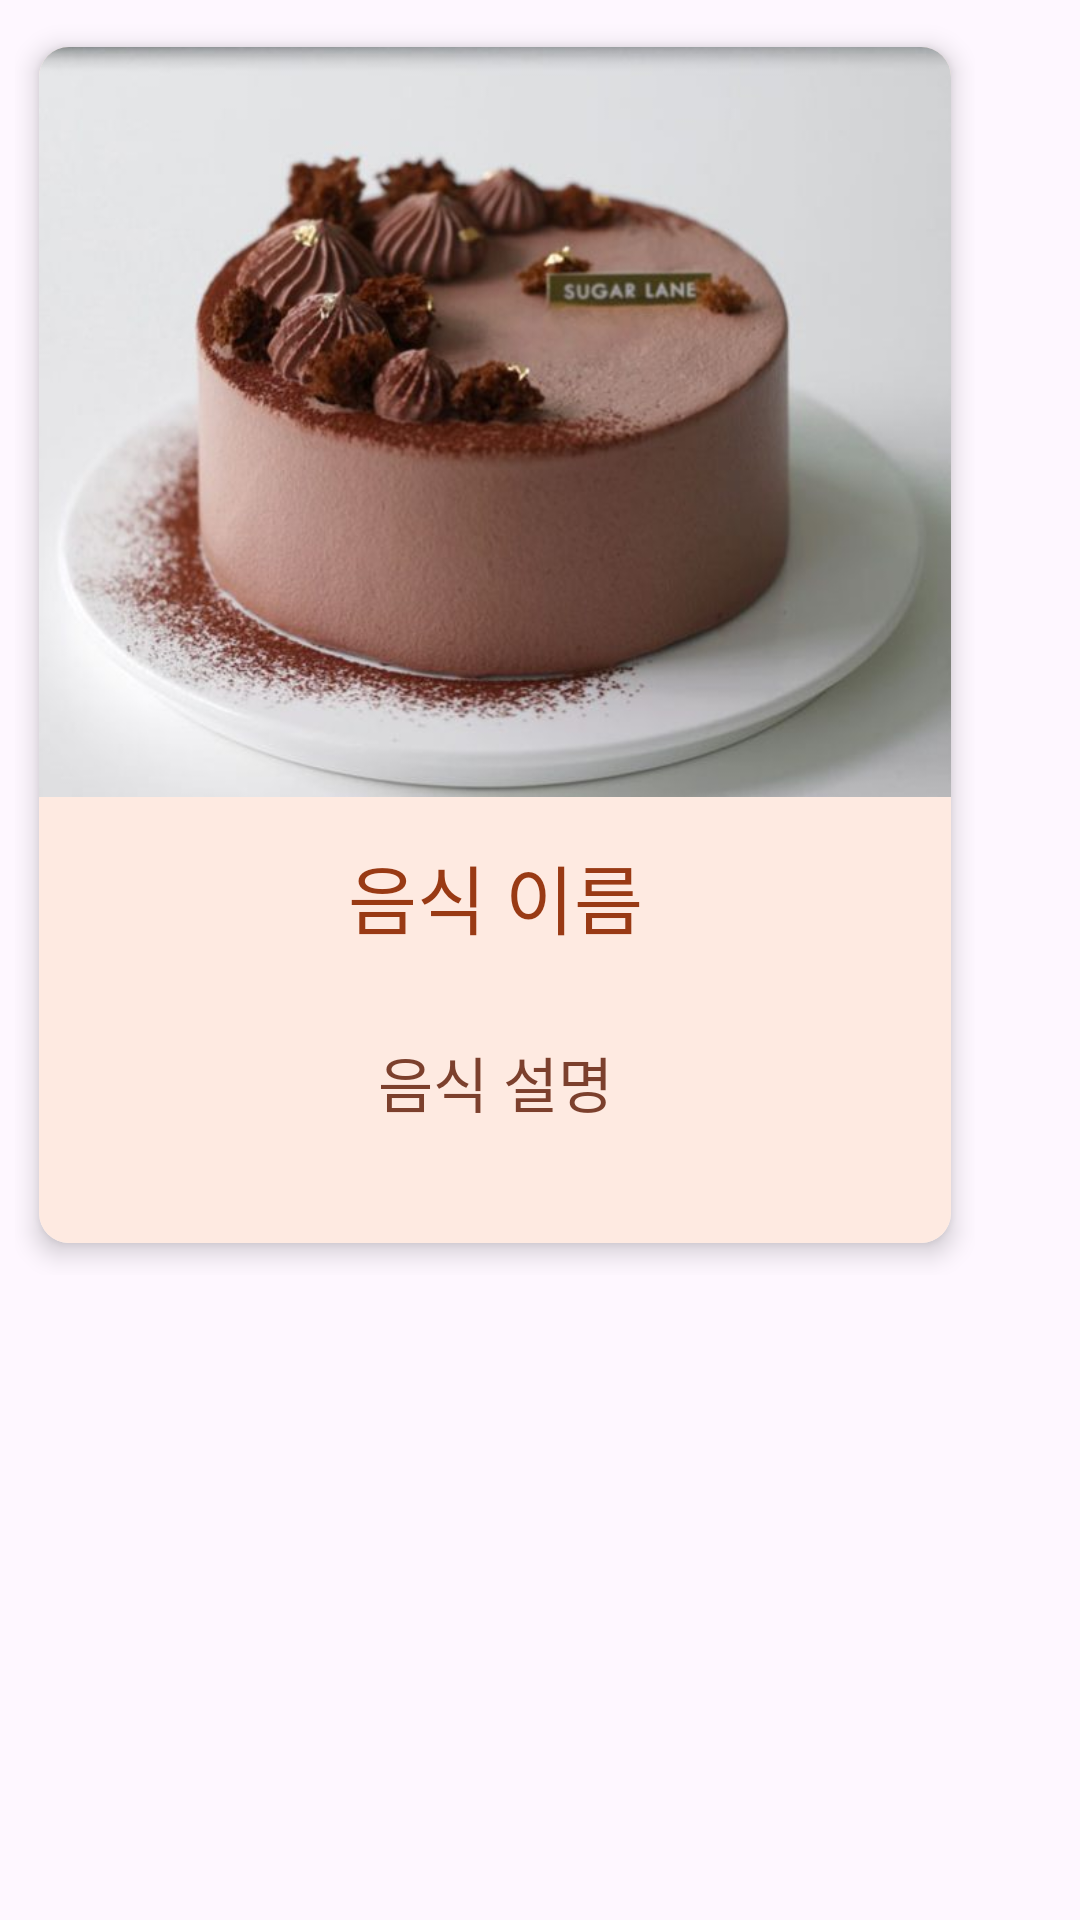

This screen was rendered from an Android layout file. Write that file and the resources it references.
<!-- AndroidManifest.xml: application theme Theme.AI_Healing -->
<!-- res/layout/food_ranking_page.xml -->
<?xml version="1.0" encoding="utf-8"?>
<FrameLayout xmlns:android="http://schemas.android.com/apk/res/android"
    xmlns:app="http://schemas.android.com/apk/res-auto"
    android:layout_width="wrap_content"
    android:layout_height="wrap_content"
    android:layout_gravity="center"
    android:paddingHorizontal="5dp"
    android:paddingVertical="5dp">

    <LinearLayout
        android:layout_width="wrap_content"
        android:layout_height="wrap_content">

        <androidx.cardview.widget.CardView
            android:layout_width="320dp"
            android:layout_height="420dp"
            app:cardCornerRadius="10dp"
            app:cardElevation="5dp"
            app:cardUseCompatPadding="true"
            app:strokeWidth="0dp">

            <androidx.constraintlayout.widget.ConstraintLayout
                android:layout_width="match_parent"
                android:layout_height="match_parent"
                android:orientation="vertical"
                android:background="#FEEAE1">

                <ImageView
                    android:id="@+id/foodImage"
                    android:layout_width="match_parent"
                    android:layout_height="250dp"
                    android:layout_gravity="center"
                    android:scaleType="centerCrop"
                    android:src="@drawable/chokocake"
                    app:layout_constraintEnd_toEndOf="parent"
                    app:layout_constraintStart_toStartOf="parent"
                    app:layout_constraintTop_toTopOf="parent" />

                <TextView
                    android:id="@+id/foodName"
                    android:layout_width="match_parent"
                    android:layout_height="wrap_content"
                    android:layout_marginTop="15dp"
                    android:layout_gravity="center"
                    android:fontFamily="@font/pretendard_bold"
                    android:gravity="center"
                    android:text="음식 이름"
                    android:textColor="#993A14"
                    android:textSize="25sp"
                    app:layout_constraintEnd_toEndOf="parent"
                    app:layout_constraintStart_toStartOf="parent"
                    app:layout_constraintTop_toBottomOf="@+id/foodImage" />

                <TextView
                    android:id="@+id/menuPrice"
                    android:layout_width="match_parent"
                    android:layout_height="wrap_content"
                    android:layout_gravity="center"
                    android:layout_marginLeft="10dp"
                    android:layout_marginRight="10dp"
                    android:layout_marginBottom="10dp"
                    android:fontFamily="@font/pretendard_regular"
                    android:gravity="center"
                    android:text="음식 설명"
                    android:textColor="#7C402D"
                    android:textSize="20sp"
                    app:layout_constraintBottom_toBottomOf="parent"
                    app:layout_constraintTop_toBottomOf="@+id/foodName" />


            </androidx.constraintlayout.widget.ConstraintLayout>

        </androidx.cardview.widget.CardView>

    </LinearLayout>

</FrameLayout>
<!-- resources referenced by this layout -->
<resources>
  <!-- drawable chokocake: jpg bitmap (drawable, 41829 bytes) -->
  <style name="Theme.AI_Healing" parent="Base.Theme.AI_Healing" />
  <style name="Base.Theme.AI_Healing" parent="Theme.Material3.DayNight.NoActionBar">
          
          <item name="colorPrimaryDark">#EADED0</item>
          <item name="android:statusBarColor">#EADED0</item>
      </style>
</resources>
